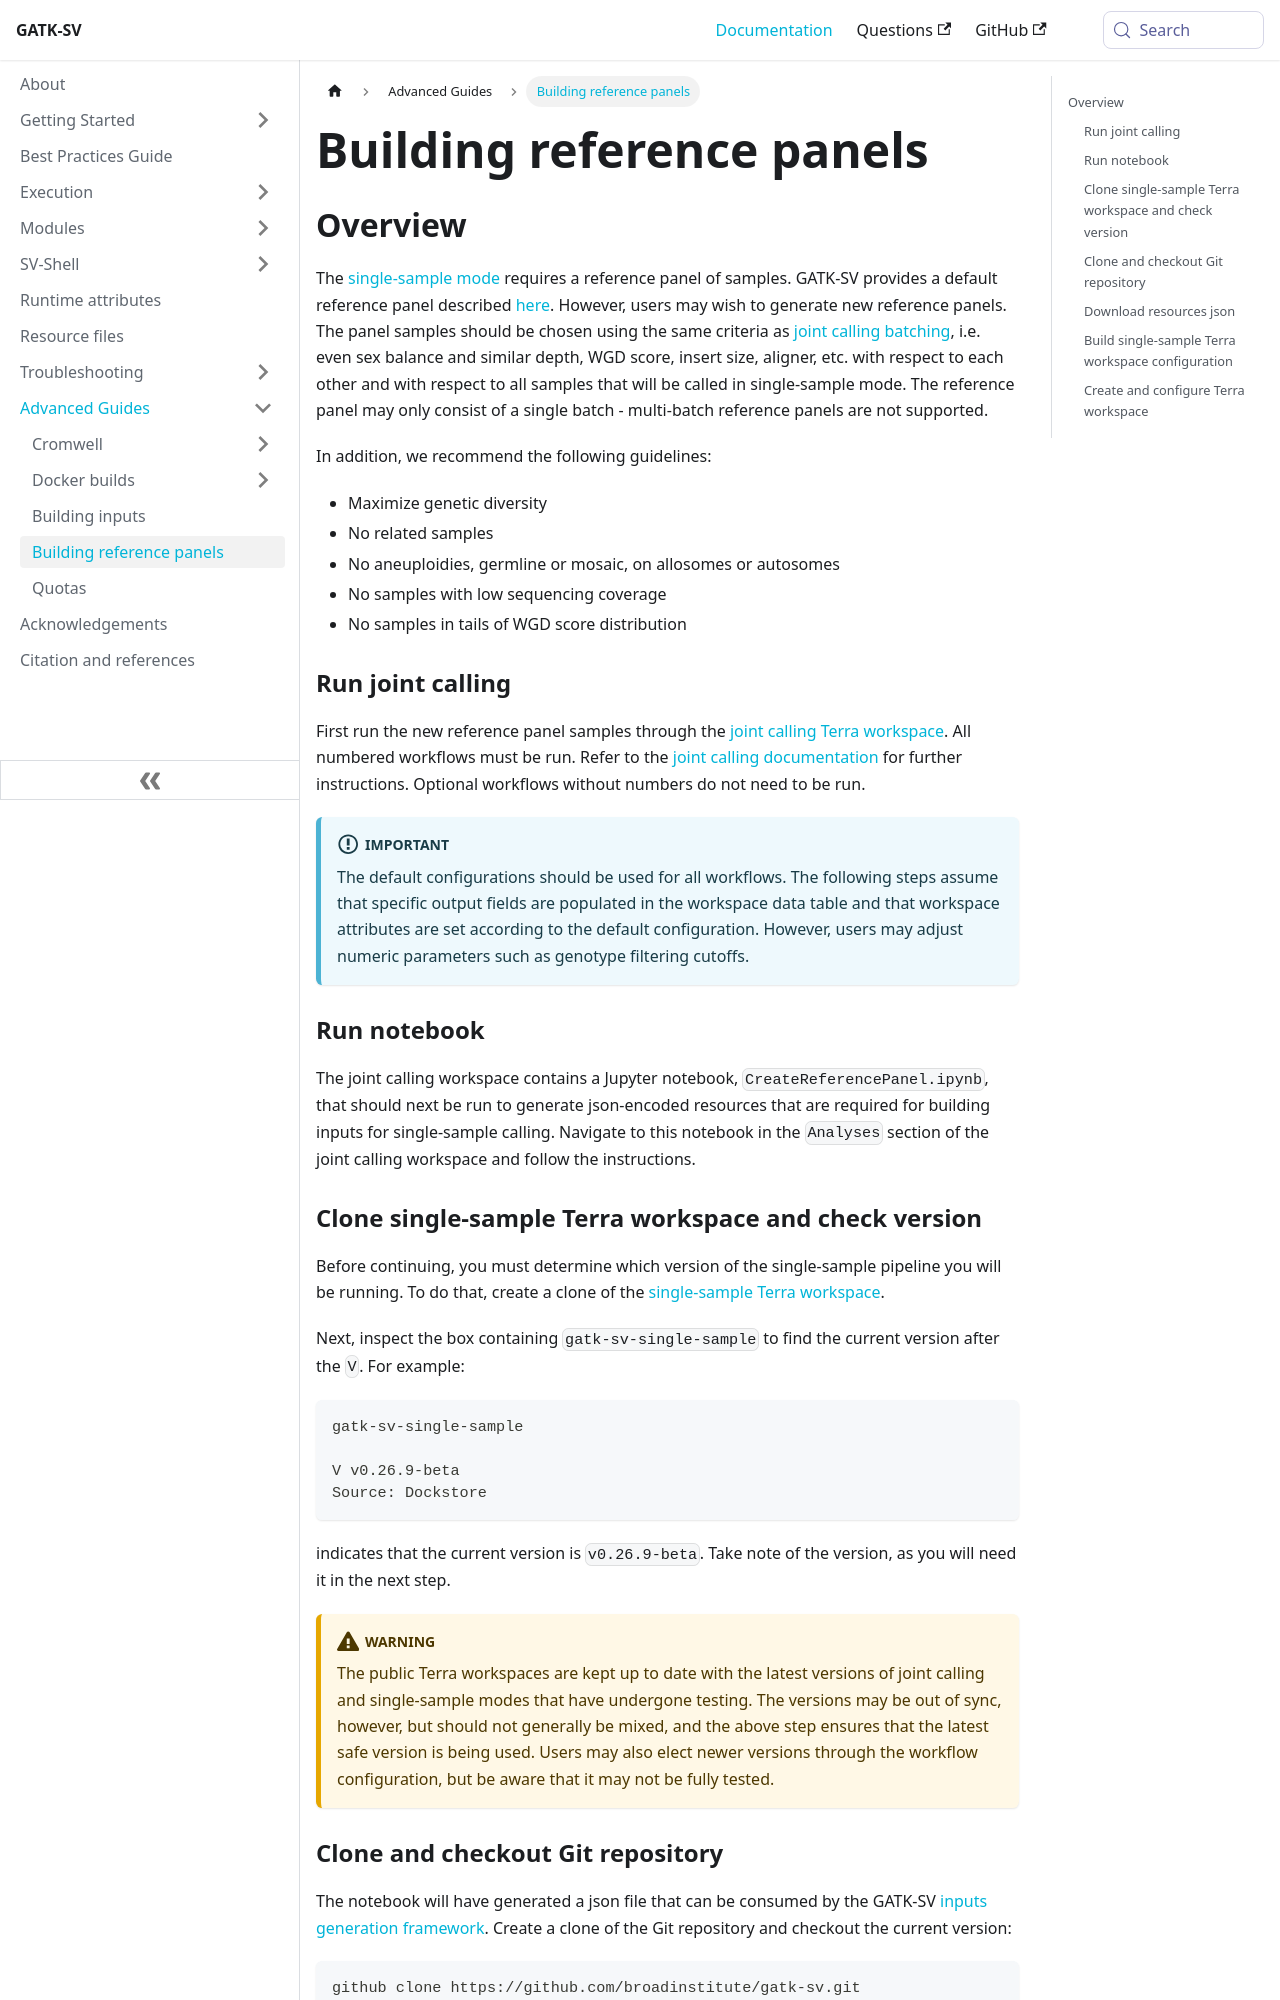

repository: broadinstitute/gatk-sv · page: docs/advanced/build_ref_panel/index.html · generator: docusaurus

---
title: Building reference panels
description: Building reference panels for the single-sample pipeline
sidebar_position: 4
slug: build_ref_panel
---

## Overview

The [single-sample mode](/docs/gs/calling_modes#single-sample-mode) requires a reference panel of samples. GATK-SV provides a default reference panel described [here](/docs/execution/single#reference-panel). However, users may wish to generate new reference panels. The panel samples should be chosen using the same criteria as [joint calling batching](/docs/modules/eqc#batching), i.e. even sex balance and similar depth, WGD score, insert size, aligner, etc. with respect to each other and with respect to all samples that will be called in single-sample mode. The reference panel may only consist of a single batch - multi-batch reference panels are not supported. 

In addition, we recommend the following guidelines:

- Maximize genetic diversity
- No related samples
- No aneuploidies, germline or mosaic, on allosomes or autosomes
- No samples with low sequencing coverage
- No samples in tails of WGD score distribution

### Run joint calling

First run the new reference panel samples through the [joint calling Terra workspace](https://app.terra.bio/#workspaces/broad-firecloud-dsde-methods/GATK-Structural-Variants-Joint-Calling). All numbered workflows must be run. Refer to the [joint calling documentation](/docs/execution/joint) for further instructions. Optional workflows without numbers do not need to be run.

:::important
The default configurations should be used for all workflows. The following steps assume that specific output fields are populated in the workspace data table and that workspace attributes are set according to the default configuration. However, users may adjust numeric parameters such as genotype filtering cutoffs.
:::

### Run notebook

The joint calling workspace contains a Jupyter notebook, `CreateReferencePanel.ipynb`, that should next be run to generate json-encoded resources that are required for building inputs for single-sample calling. Navigate to this notebook in the `Analyses` section of the joint calling workspace and follow the instructions.
